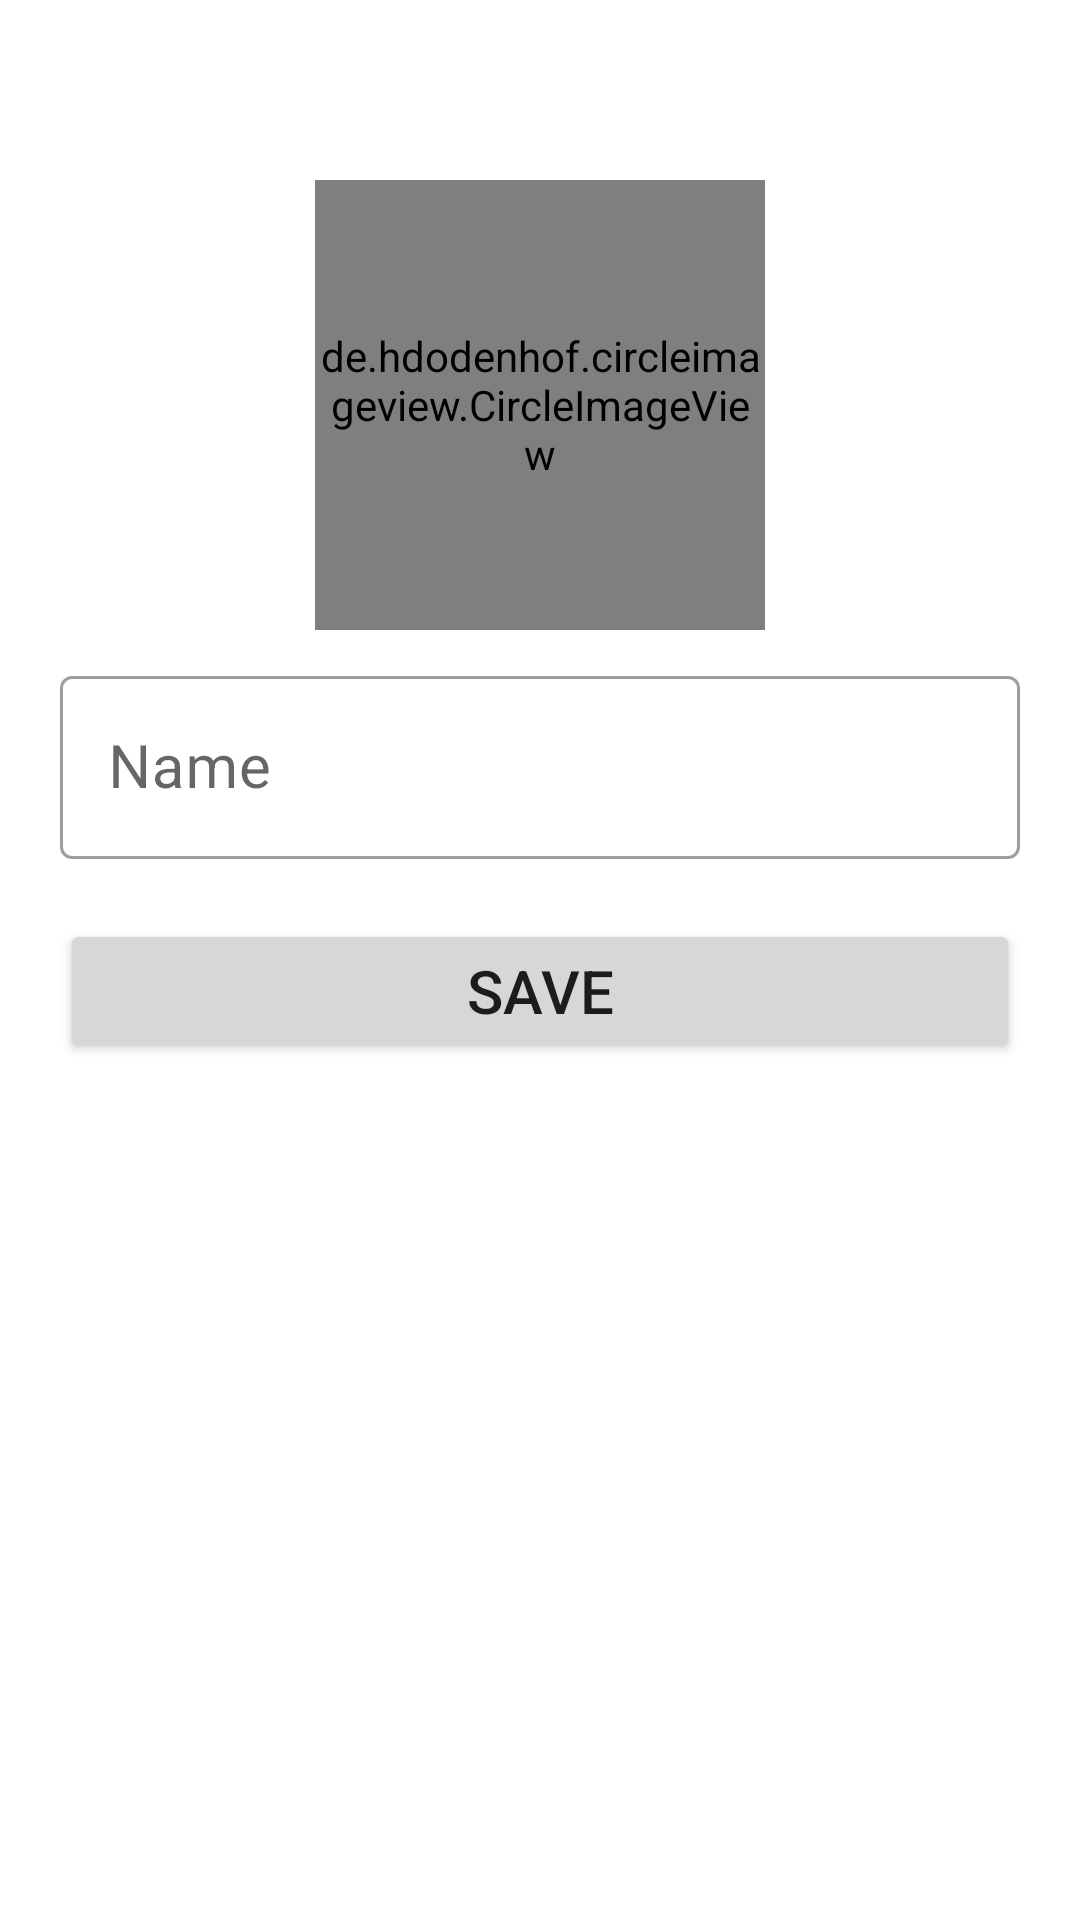

Here is an Android app screen rendered from its layout file. Give the layout XML and the strings, colors and styles it references.
<!-- AndroidManifest.xml: application theme Theme.HFPIZZA -->
<!-- res/layout/activity_add_category.xml -->
<?xml version="1.0" encoding="utf-8"?>
<RelativeLayout xmlns:android="http://schemas.android.com/apk/res/android"
    xmlns:app="http://schemas.android.com/apk/res-auto"
    xmlns:tools="http://schemas.android.com/tools"
    android:layout_width="match_parent"
    android:layout_height="match_parent"
    android:padding="20dp"
    tools:context=".activities.AddCategoryActivity">

    <de.hdodenhof.circleimageview.CircleImageView xmlns:app="http://schemas.android.com/apk/res-auto"
        android:id="@+id/addCategoryActivityCircleImageViewId"
        android:layout_width="150dp"
        android:layout_height="150dp"
        android:layout_centerHorizontal="true"
        android:layout_marginTop="40dp"
        android:src="@drawable/add_image"
        app:civ_border_color="@color/black"
        app:civ_border_width="2dp" />

    <com.google.android.material.textfield.TextInputLayout
        android:id="@+id/addCategoryActivityNameTextInputLayoutId"
        style="@style/Widget.MaterialComponents.TextInputLayout.OutlinedBox"
        android:layout_width="match_parent"
        android:layout_height="wrap_content"
        android:layout_below="@id/addCategoryActivityCircleImageViewId"
        android:layout_marginTop="10dp"
        android:hint="Name"
        app:endIconMode="clear_text">

        <EditText
            android:id="@+id/addCategoryActivityEnterNameEditTextId"
            android:layout_width="match_parent"
            android:layout_height="wrap_content"
            android:layout_marginTop="10dp"
            android:textSize="20sp" />
    </com.google.android.material.textfield.TextInputLayout>

    <Button
        android:id="@+id/addCategoryActivitySaveCategoryButtonId"
        android:layout_width="match_parent"
        android:layout_height="wrap_content"
        android:layout_below="@id/addCategoryActivityNameTextInputLayoutId"
        android:layout_centerHorizontal="true"
        android:layout_marginTop="20dp"
        android:padding="10dp"
        android:text="Save"
        android:textSize="20sp" />
</RelativeLayout>
<!-- resources referenced by this layout -->
<resources>
  <color name="black">#FF000000</color>
  <!-- drawable add_image: png bitmap (drawable, 17956 bytes) -->
  <style name="Theme.HFPIZZA" parent="Theme.MaterialComponents.Light.NoActionBar">
          
          <item name="colorPrimary">@color/orange_500</item>
          <item name="colorPrimaryVariant">@color/orange_700</item>
          <item name="colorOnPrimary">@color/white</item>
          
          <item name="colorSecondary">@color/orange_200</item>
          <item name="colorSecondaryVariant">@color/teal_700</item>
          <item name="colorOnSecondary">@color/black</item>
          
          <item name="android:statusBarColor" tools:targetApi="l">?attr/colorPrimaryVariant</item>
          
      </style>
  <color name="orange_500">#ffe54c</color>
  <color name="orange_700">#c68400</color>
  <color name="white">#FFFFFFFF</color>
  <color name="orange_200">#ffb300</color>
  <color name="teal_700">#FF018786</color>
</resources>
